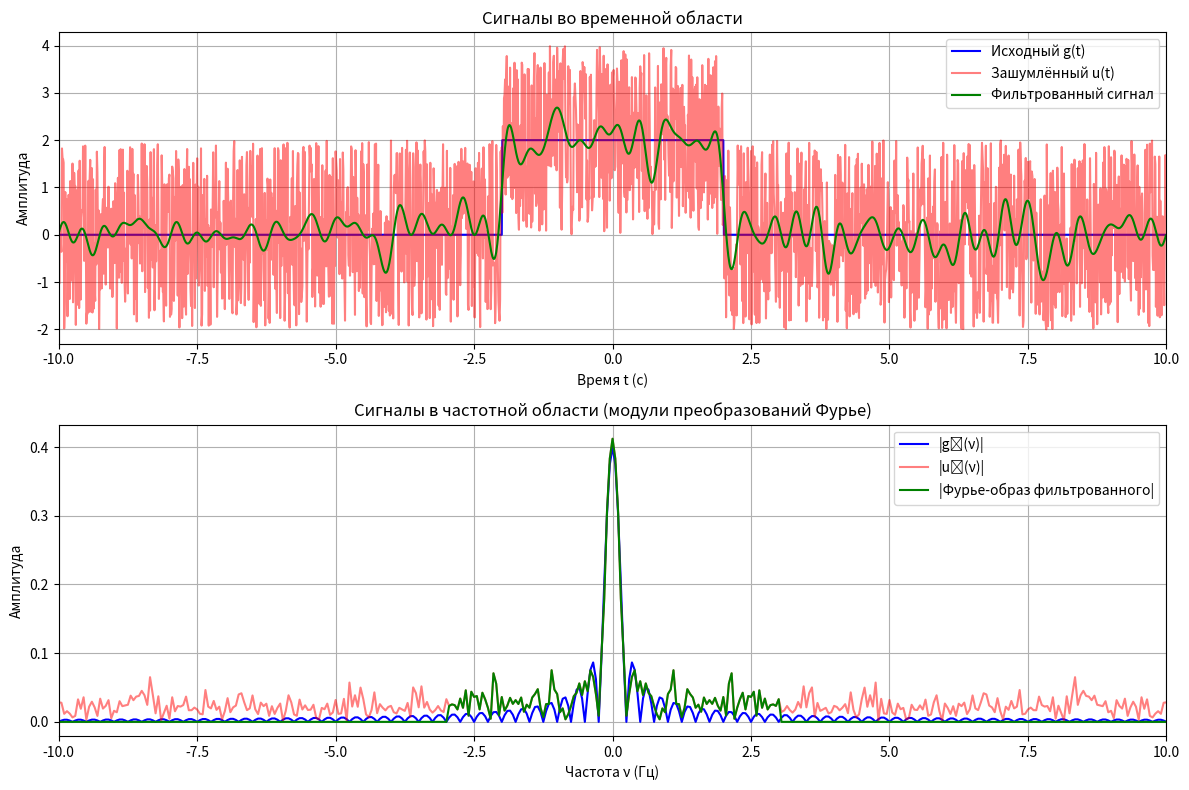

This figure's Python source:
import numpy as np
import matplotlib.pyplot as plt

T = 20.0
dt = 0.01
t = np.arange(-T / 2, T / 2, dt)
N = len(t)
V = 1 / dt
dv = 1 / T
v = np.arange(-V / 2, V / 2, dv)

a = 2.0
t1, t2 = -2.0, 2.0
b = 2.0
g = np.zeros_like(t)
g[(t >= t1) & (t <= t2)] = a
xi = np.random.uniform(-1, 1, size=t.shape)
u = g + b * xi

# Преобразование Фурье
U = np.fft.fftshift(np.fft.fft(u)) / N
g_hat = np.fft.fftshift(np.fft.fft(g)) / N

# Фильтр низких частот
nu_0 = 3.0
filter_mask = np.abs(v) <= nu_0
U_filtered = U * filter_mask

# Обратное преобразование Фурье
u_filtered = np.fft.ifft(np.fft.ifftshift(U_filtered)) * N
u_filtered = np.real(u_filtered)

# Графики
plt.figure(figsize=(12, 8))
plt.subplot(2, 1, 1)
plt.plot(t, g, label='Исходный g(t)', color='blue')
plt.plot(t, u, label='Зашумлённый u(t)', color='red', alpha=0.5)
plt.plot(t, u_filtered, label='Фильтрованный сигнал', color='green')
plt.xlabel('Время t (с)')
plt.ylabel('Амплитуда')
plt.legend()
plt.xlim(-10, 10)
plt.title('Сигналы во временной области')
plt.grid()

plt.subplot(2, 1, 2)
plt.plot(v, np.abs(g_hat), label='|ĝ(ν)|', color='blue')
plt.plot(v, np.abs(U), label='|û(ν)|', color='red', alpha=0.5)
plt.plot(v, np.abs(U_filtered), label='|Фурье-образ фильтрованного|', color='green')
plt.xlabel('Частота ν (Гц)')
plt.ylabel('Амплитуда')
plt.legend()
plt.title('Сигналы в частотной области (модули преобразований Фурье)')
plt.xlim(-10, 10)
plt.grid()
plt.tight_layout()
plt.show()
